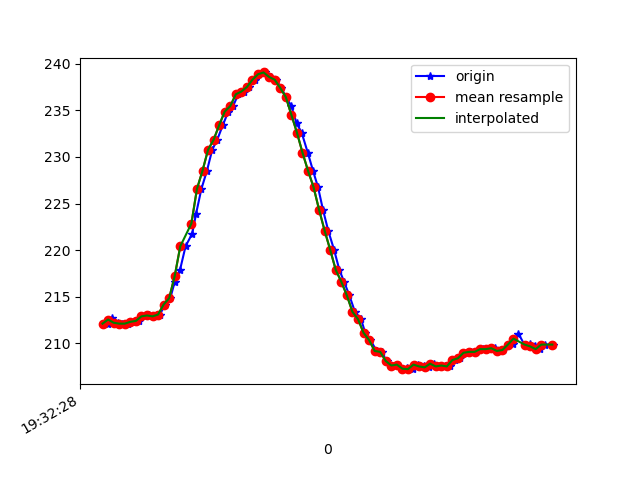

Values plotted in this chart, from the file beside it:
1617737548139, 433184823829268, 212.10938, -258.78906, -65.82031
1617737548145, 433184846079299, 212.4, -259.2, -66.31
1617737548153, 433184862133504, 212.7, -259.1, -65.62
1617737548174, 433184881178798, 212.2, -259.5, -65.33
1617737548189, 433184900224092, 212.1, -259.4, -66.31
1617737548212, 433184919238864, 212.1, -259.3, -65.92
1617737548229, 433184938650413, 212.3, -258.9, -66.21
1617737548250, 433184957329451, 212.4, -259, -64.94
1617737548274, 433184976741000, 212.9, -258.8, -66.7
1617737548288, 433184995633688, 213, -258.7, -65.82
1617737548307, 433185014678981, 212.9, -258.1, -64.94
1617737548327, 433185033968445, 213.1, -258.2, -64.84
1617737548344, 433185052739047, 214.2, -256.6, -64.26
1617737548364, 433185071845383, 214.8, -256.5, -64.16
1617737548380, 433185091104326, 216.6, -254.7, -63.18
1617737548399, 433185110027534, 217.9, -254.1, -62.89
1617737548419, 433185129042307, 220.4, -253.5, -61.04
1617737548443, 433185148240207, 221.8, -252.2, -58.98
1617737548457, 433185167346543, 223.9, -250.9, -57.91
1617737548476, 433185186361315, 226.6, -250.1, -56.05
1617737548496, 433185205376088, 228.5, -249.6, -54
1617737548515, 433185224512945, 230.8, -249, -53.42
1617737548533, 433185243558239, 231.8, -249.6, -51.27
1617737548553, 433185262420405, 233.4, -249.3, -50.0
1617737548573, 433185281435177, 234.9, -248.2, -49.12
1617737548590, 433185300510992, 235.4, -247.6, -47.56
1617737548609, 433185319495243, 236.7, -247.9, -46.48
1617737548628, 433185338479494, 237, -248, -45.61
1617737548648, 433185357494266, 237.5, -248.1, -44.92
1617737548669, 433185376570081, 238.3, -248.1, -45.12
1617737548685, 433185395615375, 238.9, -248.4, -45.8
1617737548706, 433185414660668, 239.1, -248.2, -45.02
1617737548725, 433185433767005, 238.6, -248.7, -45.7
1617737548746, 433185452781777, 238.3, -248.4, -46.09
1617737548763, 433185471888113, 237.4, -249.1, -46.78
1617737548781, 433185490902885, 236.4, -249.2, -48.24
1617737548800, 433185509948179, 235.4, -249.6, -49.9
1617737548819, 433185529023994, 233.6, -250.6, -50.98
1617737548837, 433185548008245, 232.6, -251.2, -52.93
1617737548859, 433185567175624, 230.5, -251.9, -55.18
1617737548878, 433185586190396, 228.5, -253.1, -56.45
1617737548896, 433185605266211, 226.8, -253.5, -57.81
1617737548914, 433185624392500, 224.3, -253.4, -59.57
1617737548933, 433185643468315, 222.1, -254, -60.64
1617737548954, 433185662544130, 220, -254.5, -62.4
1617737548973, 433185681589423, 217.9, -254.8, -62.3
1617737548990, 433185700604196, 216.6, -254.6, -64.16
1617737549009, 433185719649489, 215.1, -254.9, -64.06
1617737549029, 433185738694783, 213.4, -255.5, -64.84
1617737549051, 433185757740077, 212.6, -255.4, -64.75
1617737549066, 433185776754849, 211.1, -255.2, -65.82
1617737549085, 433185795830664, 210.4, -254.9, -64.84
1617737549107, 433185814814915, 209.2, -253.9, -64.55
1617737549125, 433185833921251, 209.1, -254.2, -65.82
1617737549143, 433185852936023, 208.1, -253.7, -65.62
1617737549161, 433185871950796, 207.6, -254.3, -65.33
1617737549182, 433185891026611, 207.7, -254.6, -66.31
1617737549200, 433185910041383, 207.2, -254.7, -66.5
1617737549218, 433185929086677, 207.3, -254.7, -67.29
1617737549237, 433185948376141, 207.2, -254.7, -66.7
1617737549257, 433185967116221, 207.7, -254, -66.02
... 25 more rows
